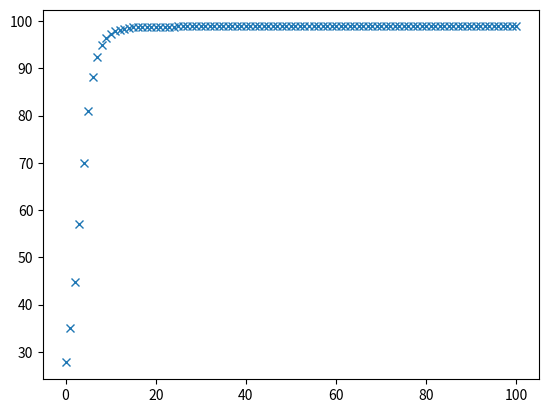

This figure's Python source:
import numpy as np
import matplotlib.pyplot as plt

"""
max_X f(X) = tr(X^H A X)
s.t. X^H X = I 
"""

def main():
    np.random.seed(4)
    lr = 1e-2
    N_iter = 100
    N, M = 10, 2

    # 初期値
    A_tmp = np.random.randn(N, N) + 1j * np.random.randn(N, N)
    A = A_tmp @ np.conj(A_tmp).T
    X_tmp = np.random.randn(N, M) + 1j * np.random.randn(N, M)
    X = np.linalg.qr(X_tmp)[0]

    # Loop
    data_loss = np.zeros(N_iter + 1)
    data_loss[0] = np.real(np.trace(np.conj(X.T) @ A @ X))

    for n_iter in range(N_iter):
        df_dX = A @ X
        grad_f = df_dX - X @ sym(np.conj(X).T @ df_dX)
        X = np.linalg.qr(X + lr * grad_f)[0]
        data_loss[n_iter + 1] = np.real(np.trace(np.conj(X).T @ A @ X))

    # 最適値
    U, s_value, V_T = np.linalg.svd(A)
    loss_opt = np.sum(s_value[0:M])

    print(f"loss_opt = {loss_opt}")
    print(f"loss_solv = {data_loss[-1]}")
    plt.plot(data_loss, "x")
    plt.show()


def sym(A):
    return (A + np.conj(A).T) / 2


main()
